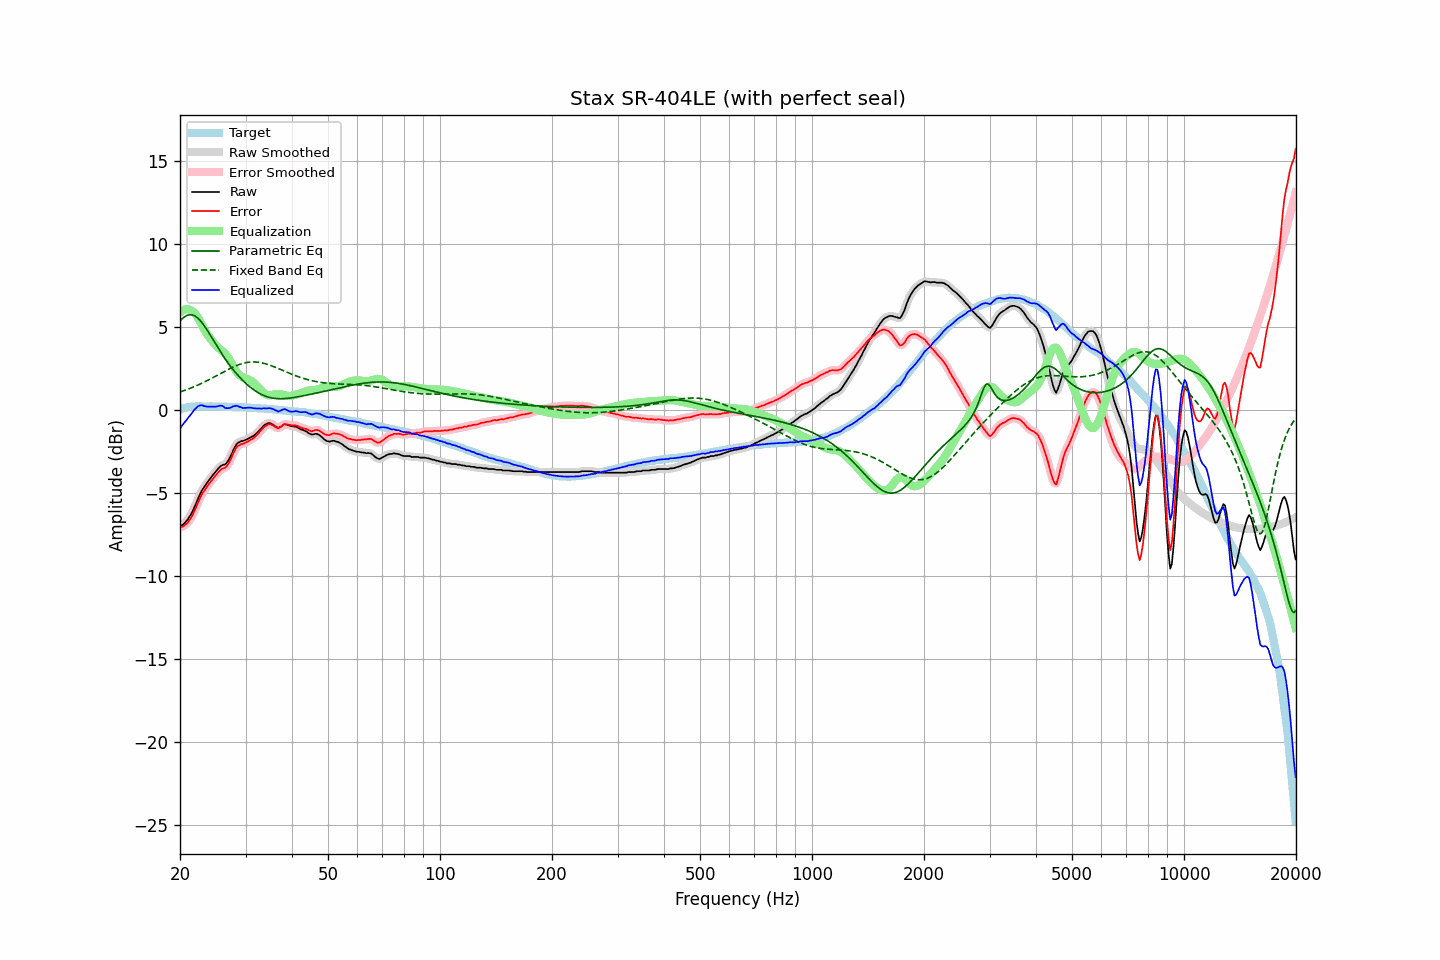

Data behind this chart, as committed beside it:
frequency, raw, error, smoothed, error_smoothed, equalization, parametric_eq, fixed_band_eq, equalized_raw, equalized_smoothed, target
20.00, -6.98, -7.04, -6.98, -7.04, 5.89, 5.37, 1.10, -1.09, -1.09, 0.06
20.20, -6.94, -7.03, -6.94, -7.03, 5.97, 5.48, 1.13, -0.97, -0.96, 0.09
20.40, -6.87, -6.99, -6.87, -6.99, 6.03, 5.56, 1.17, -0.84, -0.83, 0.12
20.61, -6.78, -6.92, -6.78, -6.93, 6.07, 5.64, 1.20, -0.71, -0.71, 0.14
20.81, -6.67, -6.84, -6.67, -6.84, 6.09, 5.70, 1.24, -0.58, -0.58, 0.17
21.02, -6.55, -6.75, -6.55, -6.74, 6.08, 5.73, 1.27, -0.47, -0.46, 0.20
21.23, -6.40, -6.61, -6.41, -6.61, 6.06, 5.75, 1.31, -0.34, -0.35, 0.21
21.44, -6.24, -6.46, -6.23, -6.45, 6.01, 5.75, 1.35, -0.23, -0.23, 0.22
21.66, -6.05, -6.28, -6.04, -6.27, 5.95, 5.73, 1.39, -0.10, -0.09, 0.23
21.87, -5.82, -6.04, -5.83, -6.06, 5.86, 5.69, 1.43, 0.04, 0.03, 0.23
22.09, -5.62, -5.85, -5.60, -5.84, 5.74, 5.63, 1.47, 0.12, 0.14, 0.24
22.31, -5.37, -5.60, -5.37, -5.61, 5.60, 5.55, 1.51, 0.23, 0.22, 0.24
22.54, -5.15, -5.39, -5.15, -5.39, 5.43, 5.46, 1.55, 0.28, 0.28, 0.24
22.76, -4.95, -5.18, -4.95, -5.18, 5.25, 5.35, 1.60, 0.30, 0.30, 0.24
22.99, -4.77, -5.00, -4.78, -5.01, 5.07, 5.23, 1.64, 0.29, 0.29, 0.23
23.22, -4.63, -4.86, -4.62, -4.85, 4.88, 5.10, 1.69, 0.25, 0.26, 0.22
23.45, -4.48, -4.70, -4.48, -4.70, 4.71, 4.96, 1.74, 0.23, 0.23, 0.22
23.69, -4.35, -4.58, -4.35, -4.57, 4.56, 4.81, 1.79, 0.21, 0.22, 0.22
23.92, -4.21, -4.43, -4.21, -4.44, 4.43, 4.66, 1.84, 0.22, 0.22, 0.22
24.16, -4.09, -4.32, -4.09, -4.32, 4.30, 4.50, 1.89, 0.21, 0.22, 0.23
24.40, -3.96, -4.19, -3.96, -4.19, 4.18, 4.34, 1.94, 0.22, 0.21, 0.23
24.65, -3.84, -4.06, -3.84, -4.07, 4.05, 4.18, 1.99, 0.21, 0.21, 0.22
24.89, -3.73, -3.95, -3.72, -3.95, 3.94, 4.02, 2.04, 0.21, 0.22, 0.22
25.14, -3.61, -3.83, -3.61, -3.83, 3.84, 3.86, 2.10, 0.23, 0.23, 0.22
25.39, -3.49, -3.71, -3.49, -3.71, 3.75, 3.71, 2.15, 0.26, 0.26, 0.22
25.65, -3.39, -3.61, -3.39, -3.61, 3.67, 3.55, 2.20, 0.28, 0.27, 0.22
25.91, -3.32, -3.53, -3.33, -3.55, 3.59, 3.40, 2.25, 0.27, 0.26, 0.21
26.16, -3.28, -3.49, -3.29, -3.50, 3.51, 3.25, 2.31, 0.23, 0.21, 0.21
26.43, -3.27, -3.48, -3.25, -3.45, 3.41, 3.11, 2.36, 0.14, 0.17, 0.21
26.69, -3.17, -3.38, -3.17, -3.37, 3.30, 2.97, 2.41, 0.12, 0.13, 0.21
26.96, -3.03, -3.24, -3.04, -3.25, 3.16, 2.83, 2.46, 0.13, 0.12, 0.21
27.23, -2.86, -3.07, -2.86, -3.06, 3.00, 2.70, 2.51, 0.14, 0.15, 0.21
27.50, -2.66, -2.87, -2.65, -2.86, 2.84, 2.57, 2.55, 0.17, 0.18, 0.21
27.77, -2.43, -2.62, -2.44, -2.64, 2.66, 2.45, 2.60, 0.23, 0.22, 0.20
28.05, -2.24, -2.43, -2.24, -2.43, 2.49, 2.33, 2.64, 0.25, 0.26, 0.19
28.33, -2.07, -2.25, -2.08, -2.27, 2.34, 2.22, 2.68, 0.27, 0.26, 0.18
28.62, -1.96, -2.15, -1.97, -2.15, 2.22, 2.11, 2.72, 0.25, 0.25, 0.18
28.90, -1.92, -2.10, -1.91, -2.09, 2.12, 2.00, 2.76, 0.20, 0.21, 0.18
29.19, -1.86, -2.03, -1.87, -2.05, 2.05, 1.90, 2.79, 0.18, 0.17, 0.17
29.48, -1.86, -2.04, -1.85, -2.02, 1.99, 1.80, 2.82, 0.13, 0.15, 0.18
29.78, -1.81, -1.98, -1.81, -1.98, 1.96, 1.70, 2.84, 0.14, 0.14, 0.17
30.08, -1.78, -1.95, -1.78, -1.95, 1.92, 1.61, 2.86, 0.14, 0.14, 0.17
30.38, -1.73, -1.89, -1.73, -1.89, 1.89, 1.53, 2.88, 0.15, 0.16, 0.16
30.68, -1.68, -1.84, -1.68, -1.84, 1.84, 1.45, 2.89, 0.16, 0.16, 0.16
30.99, -1.63, -1.78, -1.63, -1.78, 1.79, 1.37, 2.90, 0.15, 0.15, 0.14
31.30, -1.58, -1.72, -1.58, -1.72, 1.72, 1.29, 2.91, 0.14, 0.14, 0.14
31.61, -1.52, -1.66, -1.52, -1.66, 1.64, 1.22, 2.91, 0.12, 0.12, 0.14
31.93, -1.44, -1.57, -1.44, -1.57, 1.55, 1.16, 2.91, 0.11, 0.11, 0.13
32.24, -1.36, -1.48, -1.35, -1.48, 1.46, 1.09, 2.90, 0.10, 0.11, 0.12
32.57, -1.25, -1.37, -1.26, -1.37, 1.36, 1.04, 2.89, 0.11, 0.10, 0.12
32.89, -1.15, -1.27, -1.15, -1.26, 1.25, 0.98, 2.87, 0.10, 0.10, 0.12
33.22, -1.05, -1.16, -1.04, -1.15, 1.15, 0.94, 2.85, 0.10, 0.11, 0.11
33.55, -0.93, -1.03, -0.95, -1.05, 1.05, 0.89, 2.83, 0.12, 0.11, 0.10
33.89, -0.86, -0.95, -0.86, -0.96, 0.98, 0.85, 2.80, 0.12, 0.11, 0.09
34.23, -0.82, -0.91, -0.80, -0.89, 0.92, 0.82, 2.78, 0.10, 0.12, 0.09
34.57, -0.77, -0.85, -0.78, -0.86, 0.90, 0.79, 2.74, 0.13, 0.12, 0.08
34.92, -0.77, -0.84, -0.78, -0.85, 0.90, 0.76, 2.71, 0.13, 0.12, 0.07
35.27, -0.82, -0.88, -0.81, -0.88, 0.91, 0.74, 2.68, 0.09, 0.10, 0.06
35.62, -0.87, -0.92, -0.87, -0.93, 0.94, 0.72, 2.64, 0.07, 0.07, 0.05
35.97, -0.95, -0.99, -0.95, -1.00, 0.96, 0.71, 2.60, 0.01, 0.01, 0.04
... 635 more rows
